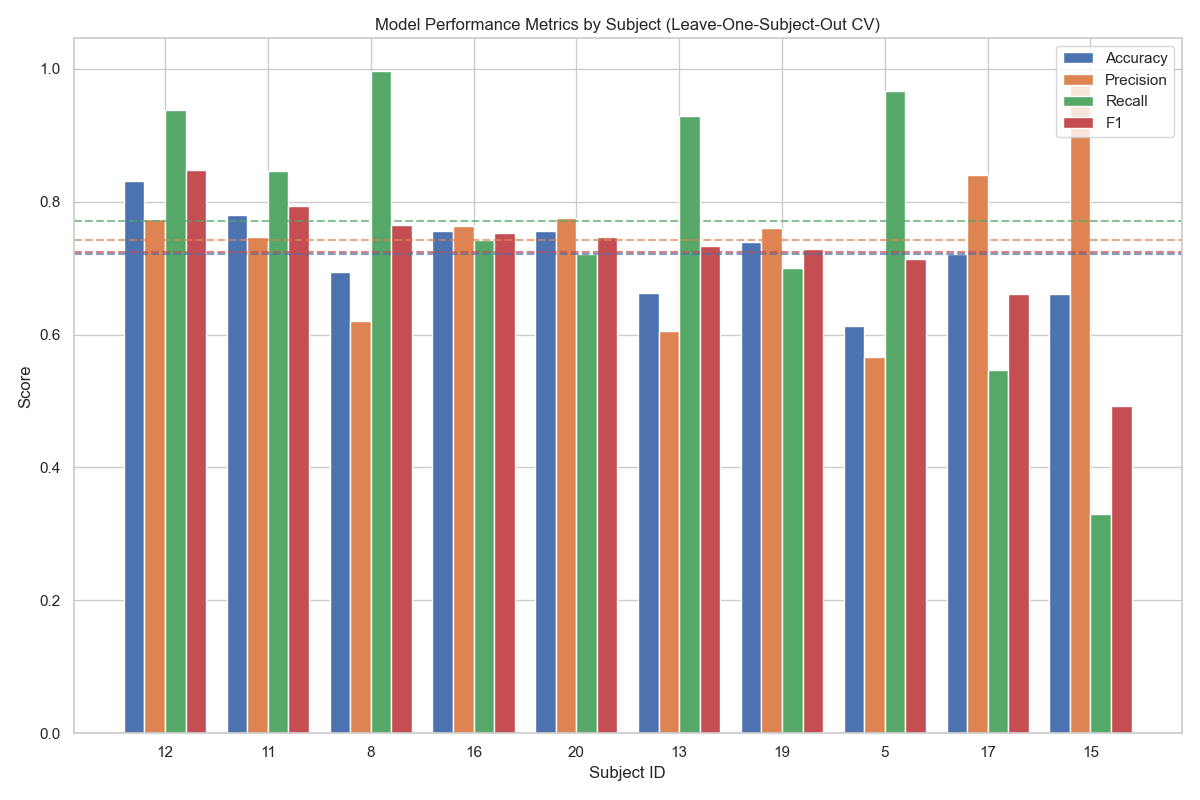

Values plotted in this chart, from the file beside it:
subject_id, accuracy, precision, recall, f1, num_samples
20, 0.7562, 0.7758, 0.7208, 0.7473, 480
19, 0.7396, 0.7602, 0.7, 0.7289, 480
17, 0.7208, 0.8397, 0.5458, 0.6616, 480
16, 0.7562, 0.7639, 0.7417, 0.7526, 480
15, 0.6604, 0.9753, 0.3292, 0.4922, 480
13, 0.6625, 0.606, 0.9292, 0.7336, 480
12, 0.8313, 0.7732, 0.9375, 0.8475, 480
11, 0.7792, 0.7463, 0.8458, 0.793, 480
8, 0.6937, 0.6208, 0.9958, 0.7648, 480
5, 0.6125, 0.5659, 0.9667, 0.7138, 480
